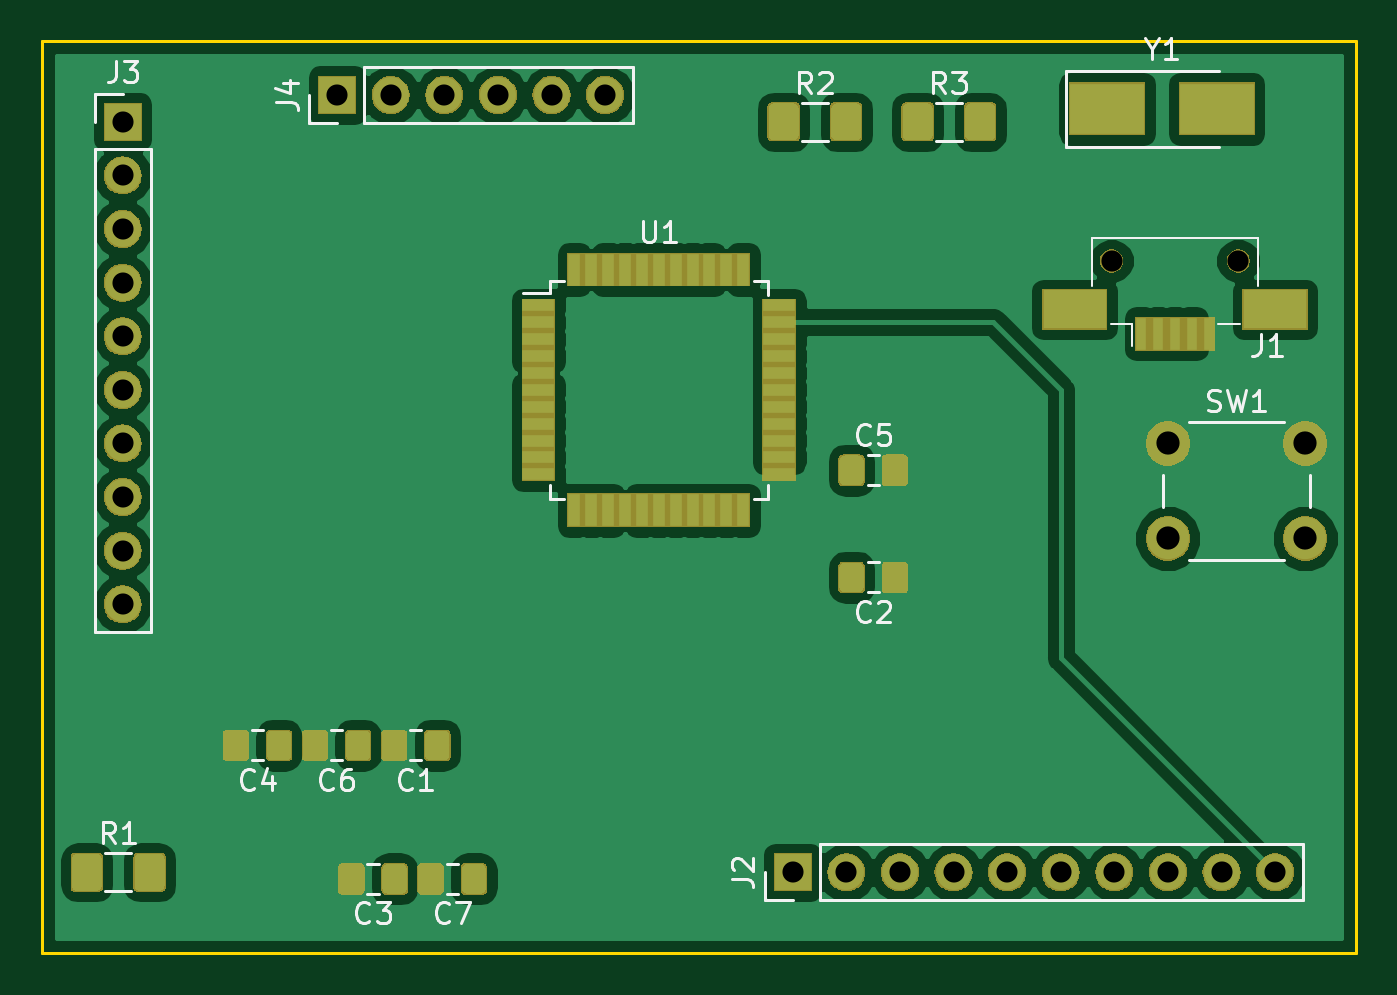
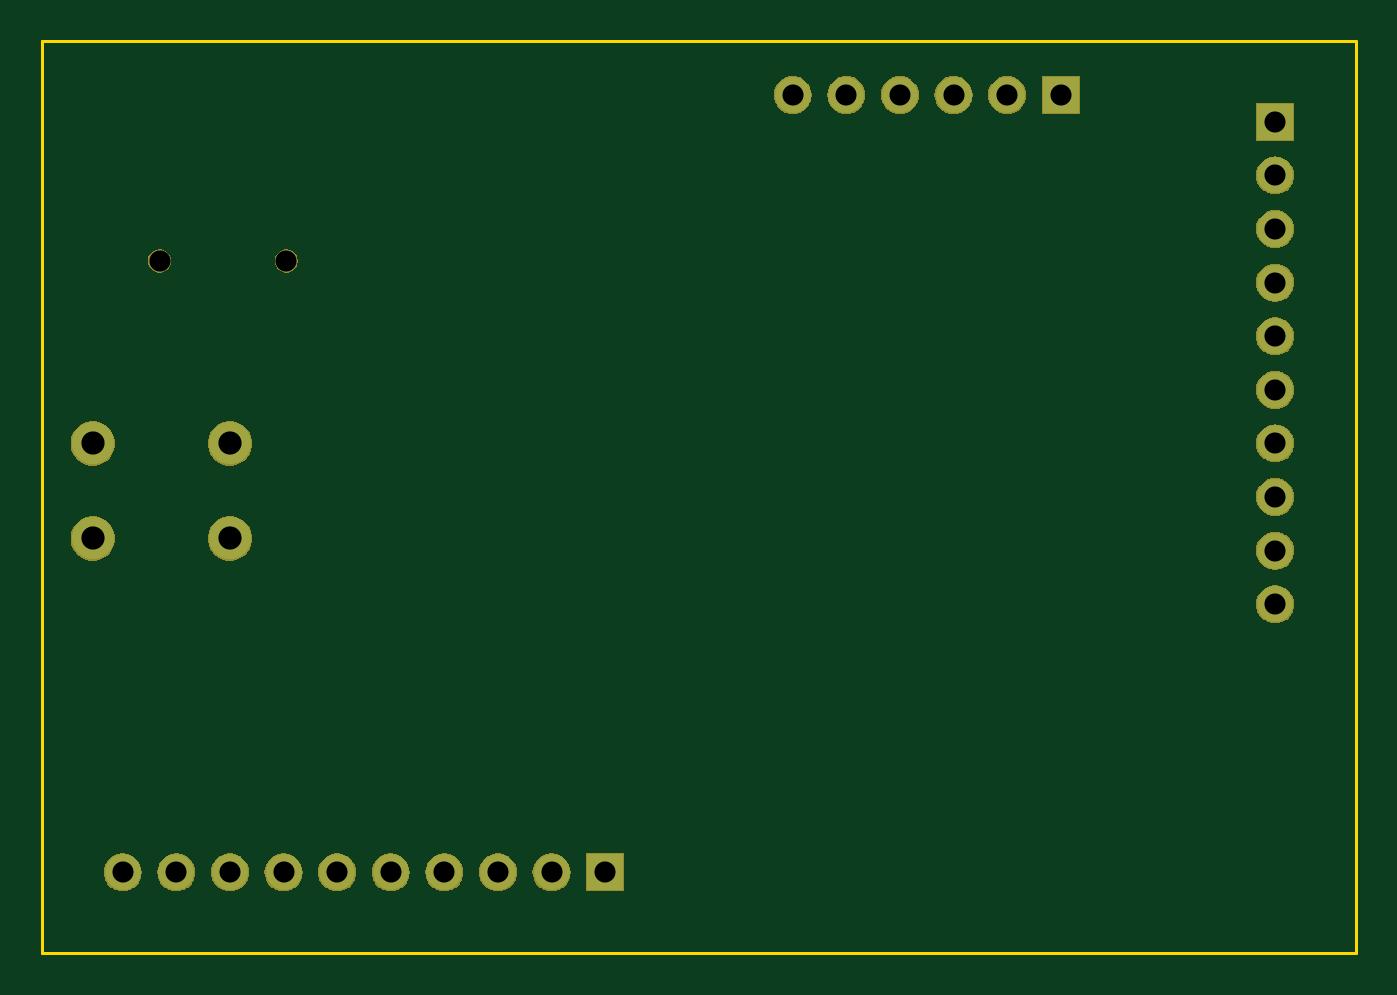
Circuit board: 11 layer files. Board 62.2 x 43.2 mm.
- bottom_copper: minicurso-B.Cu.gbr (2792 bytes)
- bottom_mask: minicurso-B.Mask.gbr (42147 bytes)
- paste: minicurso-B.Paste.gbr (513 bytes)
- bottom_silk: minicurso-B.SilkS.gbr (514 bytes)
- outline: minicurso-Edge.Cuts.gbr (750 bytes)
- top_copper: minicurso-F.Cu.gbr (101808 bytes)
- top_mask: minicurso-F.Mask.gbr (62041 bytes)
- paste: minicurso-F.Paste.gbr (36954 bytes)
- top_silk: minicurso-F.SilkS.gbr (13368 bytes)
- drill: minicurso-NPTH.drl (190 bytes)
- drill: minicurso-PTH.drl (489 bytes)

=== bottom_copper: minicurso-B.Cu.gbr ===
G04 #@! TF.GenerationSoftware,KiCad,Pcbnew,5.0.2+dfsg1-1*
G04 #@! TF.CreationDate,2019-09-12T15:25:03-03:00*
G04 #@! TF.ProjectId,minicurso,6d696e69-6375-4727-936f-2e6b69636164,rev?*
G04 #@! TF.SameCoordinates,Original*
G04 #@! TF.FileFunction,Copper,L2,Bot*
G04 #@! TF.FilePolarity,Positive*
%FSLAX46Y46*%
G04 Gerber Fmt 4.6, Leading zero omitted, Abs format (unit mm)*
G04 Created by KiCad (PCBNEW 5.0.2+dfsg1-1) date qui 12 set 2019 15:25:03 -03*
%MOMM*%
%LPD*%
G01*
G04 APERTURE LIST*
G04 #@! TA.AperFunction,ComponentPad*
%ADD10C,2.000000*%
G04 #@! TD*
G04 #@! TA.AperFunction,ComponentPad*
%ADD11O,1.700000X1.700000*%
G04 #@! TD*
G04 #@! TA.AperFunction,ComponentPad*
%ADD12R,1.700000X1.700000*%
G04 #@! TD*
G04 APERTURE END LIST*
D10*
G04 #@! TO.P,SW1,1*
G04 #@! TO.N,GND*
X116990000Y-55880000D03*
G04 #@! TO.P,SW1,2*
G04 #@! TO.N,Net-(C1-Pad1)*
X116990000Y-60380000D03*
G04 #@! TO.P,SW1,1*
G04 #@! TO.N,GND*
X110490000Y-55880000D03*
G04 #@! TO.P,SW1,2*
G04 #@! TO.N,Net-(C1-Pad1)*
X110490000Y-60380000D03*
G04 #@! TD*
D11*
G04 #@! TO.P,J4,6*
G04 #@! TO.N,Pino33*
X83820000Y-39370000D03*
G04 #@! TO.P,J4,5*
G04 #@! TO.N,Net-(J4-Pad5)*
X81280000Y-39370000D03*
G04 #@! TO.P,J4,4*
G04 #@! TO.N,Net-(J4-Pad4)*
X78740000Y-39370000D03*
G04 #@! TO.P,J4,3*
G04 #@! TO.N,Net-(J4-Pad3)*
X76200000Y-39370000D03*
G04 #@! TO.P,J4,2*
G04 #@! TO.N,Net-(J4-Pad2)*
X73660000Y-39370000D03*
D12*
G04 #@! TO.P,J4,1*
G04 #@! TO.N,Net-(J4-Pad1)*
X71120000Y-39370000D03*
G04 #@! TD*
G04 #@! TO.P,J3,1*
G04 #@! TO.N,Pino41*
X60960000Y-40640000D03*
D11*
G04 #@! TO.P,J3,2*
G04 #@! TO.N,Pino1*
X60960000Y-43180000D03*
G04 #@! TO.P,J3,3*
G04 #@! TO.N,Pino8*
X60960000Y-45720000D03*
G04 #@! TO.P,J3,4*
G04 #@! TO.N,Pino9*
X60960000Y-48260000D03*
G04 #@! TO.P,J3,5*
G04 #@! TO.N,Pino10*
X60960000Y-50800000D03*
G04 #@! TO.P,J3,6*
G04 #@! TO.N,Pino12*
X60960000Y-53340000D03*
G04 #@! TO.P,J3,7*
G04 #@! TO.N,Pino13*
X60960000Y-55880000D03*
G04 #@! TO.P,J3,8*
G04 #@! TO.N,Pino16*
X60960000Y-58420000D03*
G04 #@! TO.P,J3,9*
G04 #@! TO.N,Pino17*
X60960000Y-60960000D03*
G04 #@! TO.P,J3,10*
G04 #@! TO.N,Pino18*
X60960000Y-63500000D03*
G04 #@! TD*
G04 #@! TO.P,J2,10*
G04 #@! TO.N,Pino32*
X115570000Y-76200000D03*
G04 #@! TO.P,J2,9*
G04 #@! TO.N,Pino31*
X113030000Y-76200000D03*
G04 #@! TO.P,J2,8*
G04 #@! TO.N,Pino12*
X110490000Y-76200000D03*
G04 #@! TO.P,J2,7*
G04 #@! TO.N,Pino30*
X107950000Y-76200000D03*
G04 #@! TO.P,J2,6*
G04 #@! TO.N,Pino29*
X105410000Y-76200000D03*
G04 #@! TO.P,J2,5*
G04 #@! TO.N,Pino28*
X102870000Y-76200000D03*
G04 #@! TO.P,J2,4*
G04 #@! TO.N,Pino22*
X100330000Y-76200000D03*
G04 #@! TO.P,J2,3*
G04 #@! TO.N,Pino21*
X97790000Y-76200000D03*
G04 #@! TO.P,J2,2*
G04 #@! TO.N,Pino20*
X95250000Y-76200000D03*
D12*
G04 #@! TO.P,J2,1*
G04 #@! TO.N,Pino19*
X92710000Y-76200000D03*
G04 #@! TD*
M02*

=== bottom_mask: minicurso-B.Mask.gbr (42147 bytes, source omitted) ===
=== paste: minicurso-B.Paste.gbr ===
G04 #@! TF.GenerationSoftware,KiCad,Pcbnew,5.0.2+dfsg1-1*
G04 #@! TF.CreationDate,2019-09-12T15:25:03-03:00*
G04 #@! TF.ProjectId,minicurso,6d696e69-6375-4727-936f-2e6b69636164,rev?*
G04 #@! TF.SameCoordinates,Original*
G04 #@! TF.FileFunction,Paste,Bot*
G04 #@! TF.FilePolarity,Positive*
%FSLAX46Y46*%
G04 Gerber Fmt 4.6, Leading zero omitted, Abs format (unit mm)*
G04 Created by KiCad (PCBNEW 5.0.2+dfsg1-1) date qui 12 set 2019 15:25:03 -03*
%MOMM*%
%LPD*%
G01*
G04 APERTURE LIST*
G04 APERTURE END LIST*
M02*

=== bottom_silk: minicurso-B.SilkS.gbr ===
G04 #@! TF.GenerationSoftware,KiCad,Pcbnew,5.0.2+dfsg1-1*
G04 #@! TF.CreationDate,2019-09-12T15:25:03-03:00*
G04 #@! TF.ProjectId,minicurso,6d696e69-6375-4727-936f-2e6b69636164,rev?*
G04 #@! TF.SameCoordinates,Original*
G04 #@! TF.FileFunction,Legend,Bot*
G04 #@! TF.FilePolarity,Positive*
%FSLAX46Y46*%
G04 Gerber Fmt 4.6, Leading zero omitted, Abs format (unit mm)*
G04 Created by KiCad (PCBNEW 5.0.2+dfsg1-1) date qui 12 set 2019 15:25:03 -03*
%MOMM*%
%LPD*%
G01*
G04 APERTURE LIST*
G04 APERTURE END LIST*
M02*

=== outline: minicurso-Edge.Cuts.gbr ===
G04 #@! TF.GenerationSoftware,KiCad,Pcbnew,5.0.2+dfsg1-1*
G04 #@! TF.CreationDate,2019-09-12T15:25:03-03:00*
G04 #@! TF.ProjectId,minicurso,6d696e69-6375-4727-936f-2e6b69636164,rev?*
G04 #@! TF.SameCoordinates,Original*
G04 #@! TF.FileFunction,Profile,NP*
%FSLAX46Y46*%
G04 Gerber Fmt 4.6, Leading zero omitted, Abs format (unit mm)*
G04 Created by KiCad (PCBNEW 5.0.2+dfsg1-1) date qui 12 set 2019 15:25:03 -03*
%MOMM*%
%LPD*%
G01*
G04 APERTURE LIST*
%ADD10C,0.150000*%
G04 APERTURE END LIST*
D10*
X119380000Y-80010000D02*
X105410000Y-80010000D01*
X119380000Y-80010000D02*
X119380000Y-36830000D01*
X57150000Y-36830000D02*
X119380000Y-36830000D01*
X57150000Y-80010000D02*
X57150000Y-36830000D01*
X107950000Y-80010000D02*
X57150000Y-80010000D01*
M02*

=== top_copper: minicurso-F.Cu.gbr (101808 bytes, source omitted) ===
=== top_mask: minicurso-F.Mask.gbr (62041 bytes, source omitted) ===
=== paste: minicurso-F.Paste.gbr (36954 bytes, source omitted) ===
=== top_silk: minicurso-F.SilkS.gbr (13368 bytes, source omitted) ===
=== drill: minicurso-NPTH.drl ===
M48
;DRILL file {KiCad 5.0.2+dfsg1-1} date qui 12 set 2019 15:25:07 -03
;FORMAT={-:-/ absolute / inch / decimal}
FMAT,2
INCH,TZ
T1C0.0394
%
G90
G05
T1
X4.2449Y-1.8594
X4.4811Y-1.8594
T0
M30

=== drill: minicurso-PTH.drl ===
M48
;DRILL file {KiCad 5.0.2+dfsg1-1} date qui 12 set 2019 15:25:07 -03
;FORMAT={-:-/ absolute / inch / decimal}
FMAT,2
INCH,TZ
T1C0.0394
T2C0.0433
%
G90
G05
T1
X3.65Y-3.
X3.75Y-3.
X3.85Y-3.
X3.95Y-3.
X4.05Y-3.
X4.15Y-3.
X4.25Y-3.
X4.35Y-3.
X4.45Y-3.
X4.55Y-3.
X2.4Y-1.6
X2.4Y-1.7
X2.4Y-1.8
X2.4Y-1.9
X2.4Y-2.
X2.4Y-2.1
X2.4Y-2.2
X2.4Y-2.3
X2.4Y-2.4
X2.4Y-2.5
X2.8Y-1.55
X2.9Y-1.55
X3.Y-1.55
X3.1Y-1.55
X3.2Y-1.55
X3.3Y-1.55
T2
X4.35Y-2.2
X4.35Y-2.3772
X4.6059Y-2.2
X4.6059Y-2.3772
T0
M30

